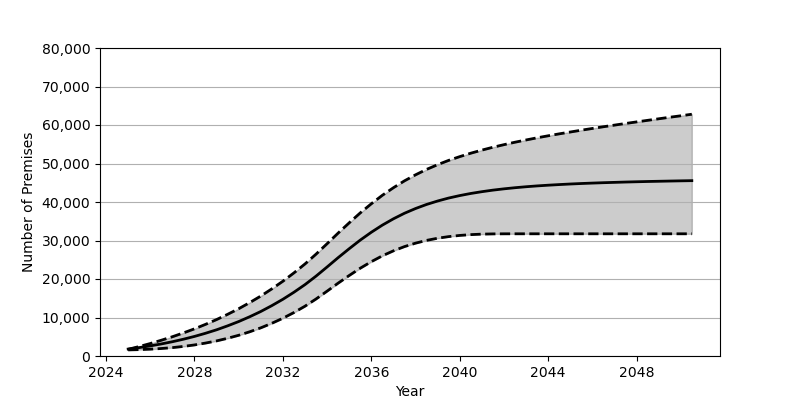

Source data for this figure (header and first rows):
Date, Low, Base, High
2025-01, 1583, 1801, 1740
2025-07, 1657, 2180, 2459
2026-01, 1775, 2626, 3242
2026-07, 1944, 3130, 4091
2027-01, 2175, 3707, 5003
2027-07, 2485, 4352, 5990
2028-01, 2873, 5084, 7057
2028-07, 3357, 5902, 8215
2029-01, 3924, 6810, 9468
2029-07, 4601, 7829, 10823
2030-01, 5382, 8951, 12282
2030-07, 6288, 10191, 13865
2031-01, 7316, 11562, 15576
2031-07, 8489, 13072, 17426
2032-01, 9810, 14734, 19422
2032-07, 11289, 16555, 21585
2033-01, 12946, 18551, 23920
2033-07, 14802, 20740, 26451
2034-01, 16854, 23132, 29180
2034-07, 18914, 25535, 31919
2035-01, 20914, 27873, 34599
2035-07, 22793, 30091, 37156
2036-01, 24503, 32142, 39545
2036-07, 26022, 33991, 41741
2037-01, 27321, 35640, 43719
2037-07, 28413, 37072, 45491
2038-01, 29312, 38307, 47067
2038-07, 30029, 39358, 48463
2039-01, 30589, 40258, 49700
2039-07, 31009, 41024, 50806
2040-01, 31318, 41668, 51787
2040-07, 31525, 42216, 52677
2041-01, 31654, 42680, 53482
2041-07, 31714, 43080, 54217
2042-01, 31737, 43419, 54896
2042-07, 31742, 43708, 55527
2043-01, 31742, 43963, 56113
2043-07, 31742, 44178, 56673
2044-01, 31742, 44364, 57199
2044-07, 31742, 44525, 57700
2045-01, 31742, 44674, 58181
2045-07, 31742, 44801, 58650
2046-01, 31742, 44912, 59104
2046-07, 31742, 45013, 59546
2047-01, 31742, 45099, 59973
2047-07, 31742, 45184, 60392
2048-01, 31742, 45257, 60805
2048-07, 31742, 45326, 61211
2049-01, 31742, 45383, 61615
2049-07, 31742, 45441, 62013
2050-01, 31742, 45496, 62398
2050-07, 31742, 45543, 62796
